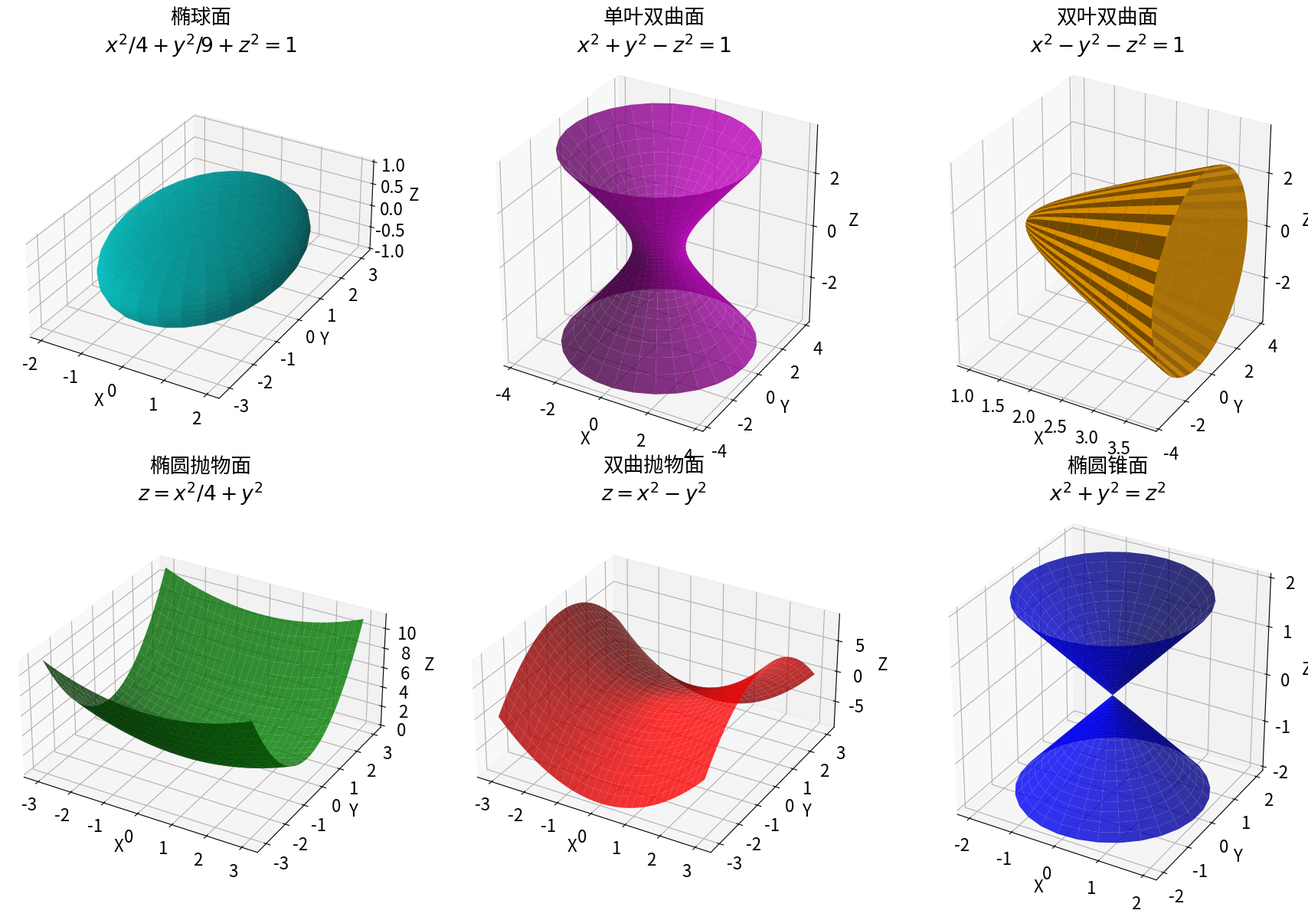

Write the Python code that produced this figure.
import numpy as np
import matplotlib.pyplot as plt
from mpl_toolkits.mplot3d import Axes3D

# 设置全局字体大小（标题、标签、刻度等）
plt.rcParams.update({'font.size': 16})

# 创建画布和子图 (2行3列)
fig = plt.figure(figsize=(18, 12))

# ------------------- 1. 椭球面 -------------------
ax1 = fig.add_subplot(2, 3, 1, projection='3d')
# 参数：半轴长度 a=2, b=3, c=1
a, b, c = 2.0, 3.0, 1.0
# 生成参数网格
theta = np.linspace(0, np.pi, 30)
phi = np.linspace(0, 2*np.pi, 30)
theta, phi = np.meshgrid(theta, phi)
# 参数方程
x = a * np.sin(theta) * np.cos(phi)
y = b * np.sin(theta) * np.sin(phi)
z = c * np.cos(theta)
ax1.plot_surface(x, y, z, color='c', alpha=0.8, edgecolor='none')
ax1.set_title('椭球面\n$x^2/4 + y^2/9 + z^2 = 1$')
ax1.set_xlabel('X')
ax1.set_ylabel('Y')
ax1.set_zlabel('Z')
ax1.set_box_aspect([a, b, c])  # 保持比例

# ------------------- 2. 单叶双曲面 -------------------
ax2 = fig.add_subplot(2, 3, 2, projection='3d')
a, b, c = 1.0, 1.0, 1.0
u = np.linspace(-2, 2, 30)
v = np.linspace(0, 2*np.pi, 30)
u, v = np.meshgrid(u, v)
# 参数方程：x = a cosh(u) cos(v), y = b cosh(u) sin(v), z = c sinh(u)
x = a * np.cosh(u) * np.cos(v)
y = b * np.cosh(u) * np.sin(v)
z = c * np.sinh(u)
ax2.plot_surface(x, y, z, color='m', alpha=0.8, edgecolor='none')
ax2.set_title('单叶双曲面\n$x^2 + y^2 - z^2 = 1$')
ax2.set_xlabel('X')
ax2.set_ylabel('Y')
ax2.set_zlabel('Z')
ax2.set_box_aspect([1, 1, 1])

# ------------------- 3. 双叶双曲面 -------------------
ax3 = fig.add_subplot(2, 3, 3, projection='3d')
a, b, c = 1.0, 1.0, 1.0
u = np.linspace(-2, 2, 30)
v = np.linspace(0, 2*np.pi, 30)
u, v = np.meshgrid(u, v)
# 参数方程：x = a cosh(u), y = b sinh(u) cos(v), z = c sinh(u) sin(v)
x = a * np.cosh(u)
y = b * np.sinh(u) * np.cos(v)
z = c * np.sinh(u) * np.sin(v)
ax3.plot_surface(x, y, z, color='orange', alpha=0.8, edgecolor='none')
ax3.set_title('双叶双曲面\n$x^2 - y^2 - z^2 = 1$')
ax3.set_xlabel('X')
ax3.set_ylabel('Y')
ax3.set_zlabel('Z')
ax3.set_box_aspect([1, 1, 1])

# ------------------- 4. 椭圆抛物面 -------------------
ax4 = fig.add_subplot(2, 3, 4, projection='3d')
a, b = 2.0, 1.0
x = np.linspace(-3, 3, 30)
y = np.linspace(-3, 3, 30)
x, y = np.meshgrid(x, y)
z = x**2 / a**2 + y**2 / b**2
ax4.plot_surface(x, y, z, color='g', alpha=0.8, edgecolor='none')
ax4.set_title('椭圆抛物面\n$z = x^2/4 + y^2$')
ax4.set_xlabel('X')
ax4.set_ylabel('Y')
ax4.set_zlabel('Z')
ax4.set_box_aspect([1, 1, 0.5])

# ------------------- 5. 双曲抛物面 -------------------
ax5 = fig.add_subplot(2, 3, 5, projection='3d')
a, b = 1.0, 1.0
x = np.linspace(-3, 3, 30)
y = np.linspace(-3, 3, 30)
x, y = np.meshgrid(x, y)
z = x**2 / a**2 - y**2 / b**2
ax5.plot_surface(x, y, z, color='r', alpha=0.8, edgecolor='none')
ax5.set_title('双曲抛物面\n$z = x^2 - y^2$')
ax5.set_xlabel('X')
ax5.set_ylabel('Y')
ax5.set_zlabel('Z')
ax5.set_box_aspect([1, 1, 0.5])

# ------------------- 6. 椭圆锥面 -------------------
ax6 = fig.add_subplot(2, 3, 6, projection='3d')
a, b, c = 1.0, 1.0, 1.0
u = np.linspace(0, 2*np.pi, 30)
v = np.linspace(-2, 2, 30)
u, v = np.meshgrid(u, v)
# 参数方程：x = a * v * cos(u), y = b * v * sin(u), z = c * v
x = a * v * np.cos(u)
y = b * v * np.sin(u)
z = c * v
ax6.plot_surface(x, y, z, color='b', alpha=0.8, edgecolor='none')
ax6.set_title('椭圆锥面\n$x^2 + y^2 = z^2$')
ax6.set_xlabel('X')
ax6.set_ylabel('Y')
ax6.set_zlabel('Z')
ax6.set_box_aspect([1, 1, 1])

# 调整子图间距，使标题不重叠
plt.tight_layout()
plt.show()
